Labelled photos from "kiwi", an image-classification folder in yugan-tano/farm-guardian. The possible labels are: brown spot, gray mold, healthy, ulcer.

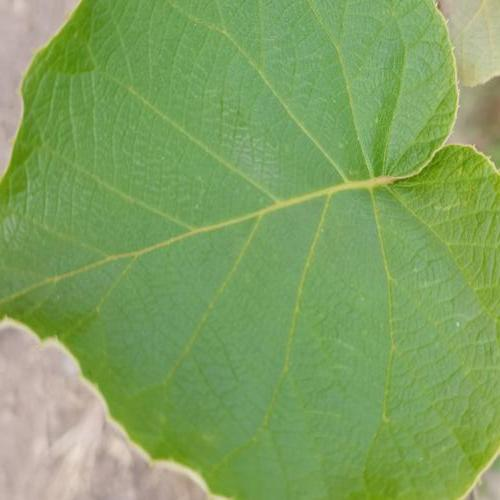
Label: healthy

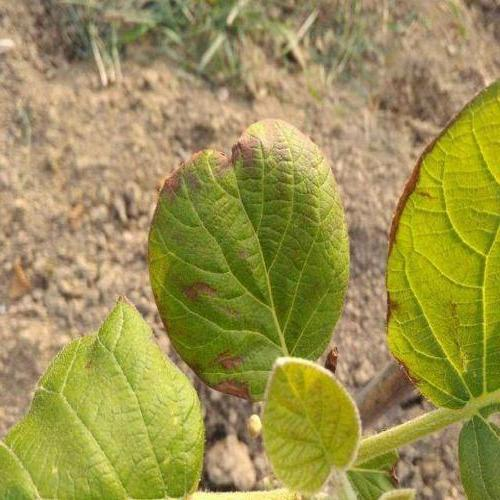
Label: brown spot

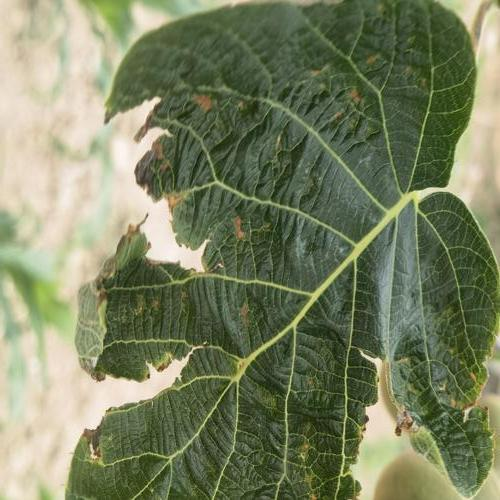
Label: ulcer

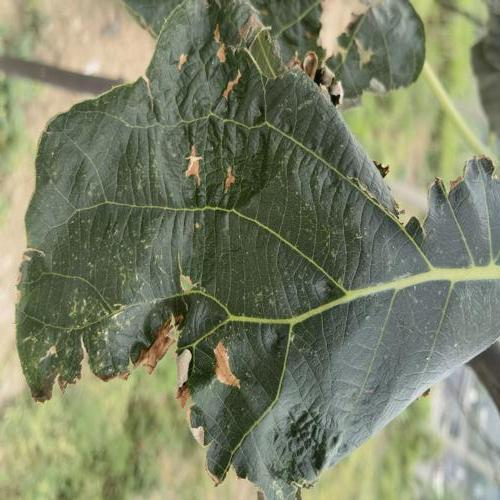
Label: gray mold

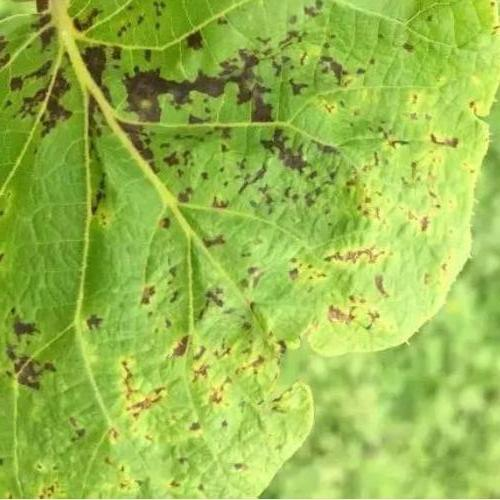
Label: ulcer

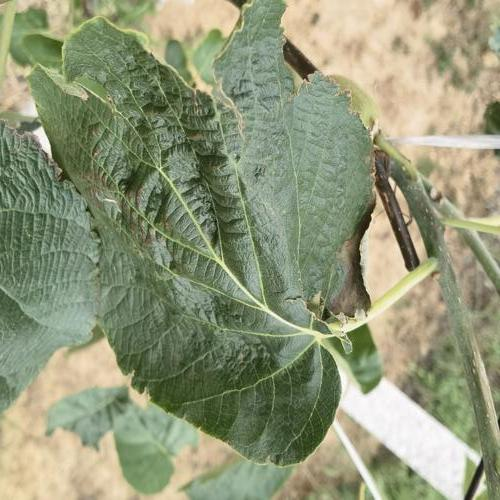
Label: gray mold
